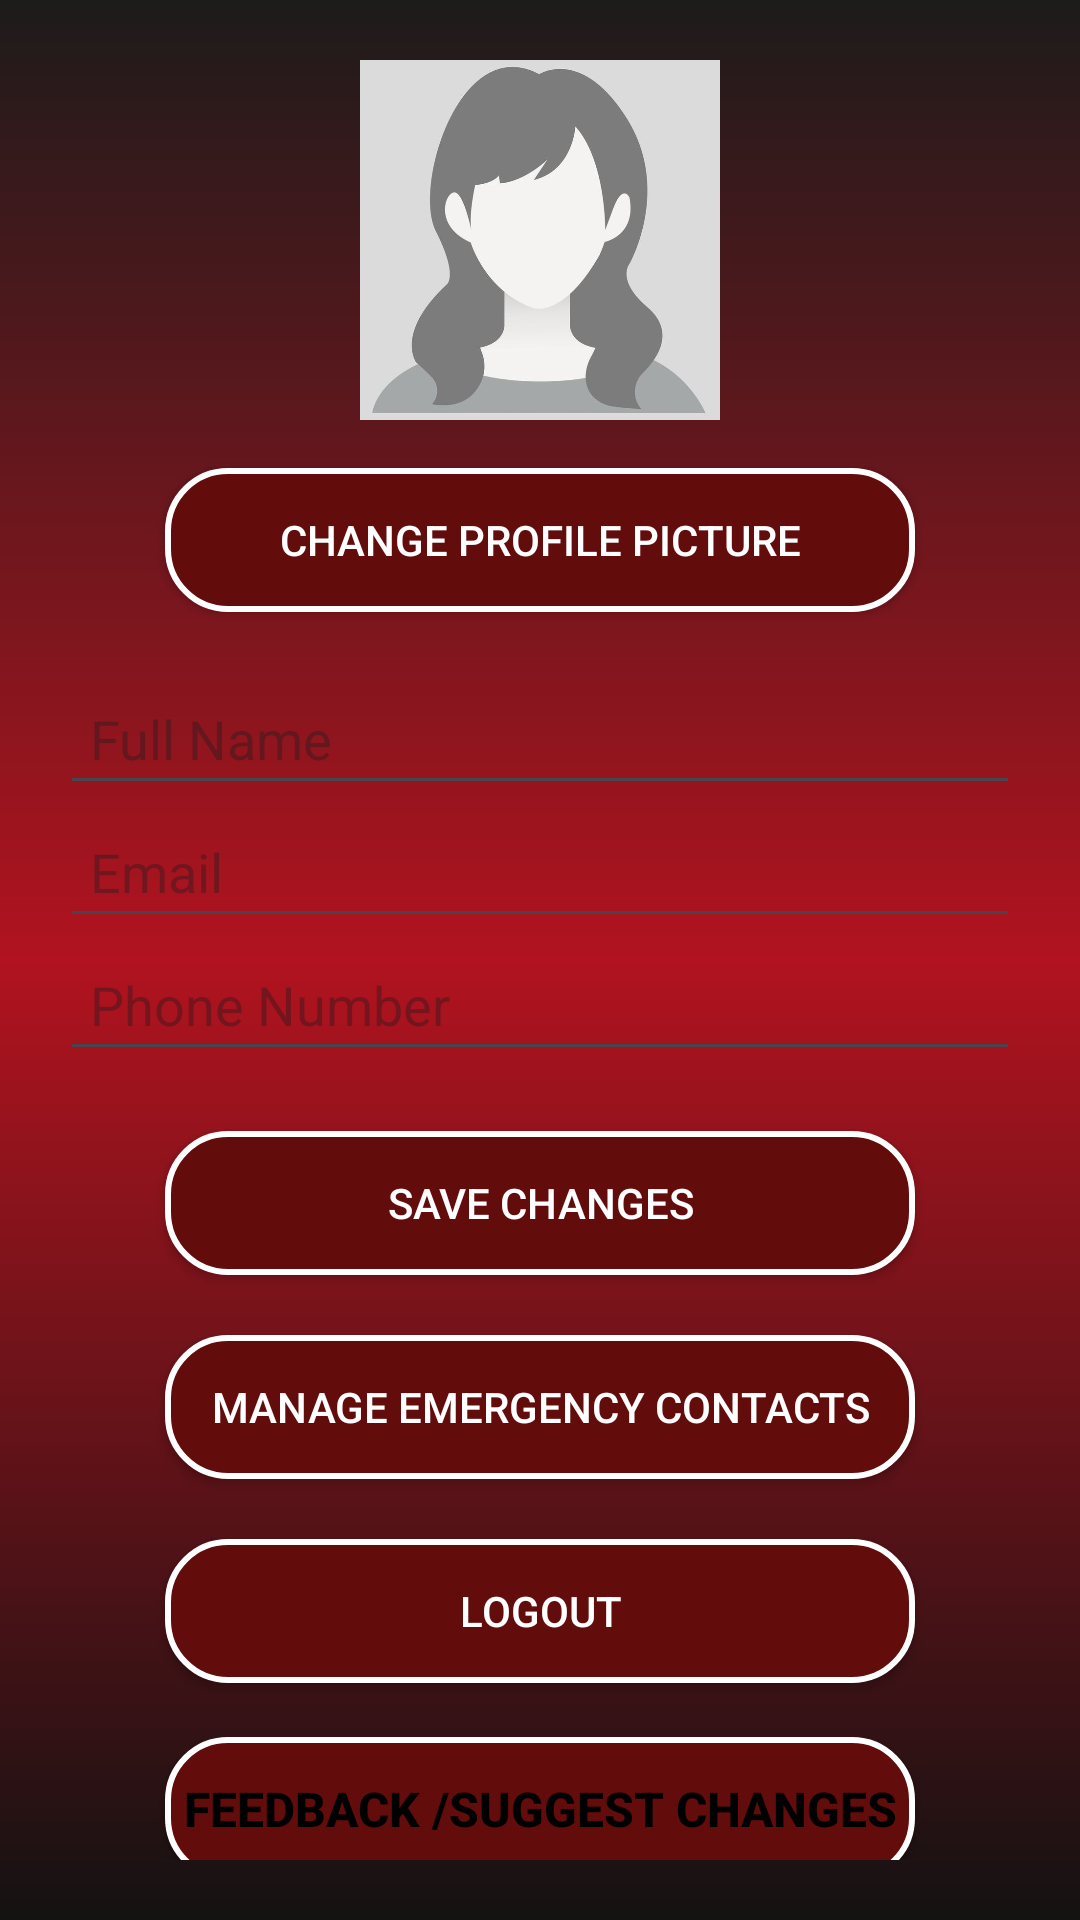

Write the Android layout XML for this screen, with the resource values it uses.
<!-- AndroidManifest.xml: application theme Theme.WomenSafety -->
<!-- res/layout/fragment_profile.xml -->
<?xml version="1.0" encoding="utf-8"?>
<ScrollView xmlns:android="http://schemas.android.com/apk/res/android"
    android:layout_width="match_parent"
    android:layout_height="match_parent"
    android:background="@drawable/gradient_background_xml"
    android:padding="20dp">

    <LinearLayout
        android:layout_width="match_parent"
        android:layout_height="wrap_content"
        android:orientation="vertical"
        android:gravity="center">

        
        <ImageView
            android:id="@+id/profile_image"
            android:layout_width="120dp"
            android:layout_height="120dp"
            android:src="@drawable/ic_profile_placeholder"
            android:scaleType="centerCrop"
            android:background="@drawable/circle_background"
            android:layout_marginBottom="16dp"/>

        <androidx.appcompat.widget.AppCompatButton
            android:id="@+id/btn_change_image"
            android:layout_width="250dp"
            android:layout_height="wrap_content"
            android:padding="10dp"
            android:background="@drawable/rounded_button"
            android:text="@string/change_profile_picture"
            android:textColor="@color/white" />

        <ProgressBar
            android:id="@+id/progressBar"
            android:layout_width="wrap_content"
            android:layout_height="wrap_content"
            android:visibility="gone"/>


        
        <EditText
            android:layout_marginTop="20dp"
            android:id="@+id/et_name"
            android:textColor="@color/black"
            android:padding="10dp"
            android:layout_width="match_parent"
            android:layout_height="wrap_content"
            android:hint="@string/full_name" />

        <EditText
            android:id="@+id/et_email"
            android:textColor="@color/black"
            android:padding="10dp"
            android:layout_width="match_parent"
            android:layout_height="wrap_content"
            android:hint="@string/email"
            android:inputType="textEmailAddress"/>

        <EditText
            android:id="@+id/et_phone"
            android:layout_width="match_parent"
            android:padding="10dp"
            android:textColor="@color/black"
            android:layout_height="wrap_content"
            android:hint="@string/phone_number"
            android:inputType="phone"/>


        
        <androidx.appcompat.widget.AppCompatButton
            android:id="@+id/btn_save"
            android:layout_width="250dp"
            android:layout_height="wrap_content"
            android:background="@drawable/rounded_button"
            android:layout_marginTop="20dp"
            android:padding="10dp"
            android:textColor="@color/white"
            android:text="@string/save_changes"/>
        
        <androidx.appcompat.widget.AppCompatButton
            android:id="@+id/btn_manage_contacts"
            android:layout_width="250dp"
            android:layout_height="wrap_content"
            android:background="@drawable/rounded_button"
            android:layout_marginTop="20dp"
            android:textColor="@color/white"
            android:text="@string/manage_emergency_contacts"/>


        
        <androidx.appcompat.widget.AppCompatButton
            android:id="@+id/btn_logout"
            android:layout_width="250dp"
            android:layout_height="wrap_content"
            android:text="@string/logout"
            android:background="@drawable/rounded_button"
            android:textColor="@android:color/white"
            android:layout_marginTop="20dp"/>
        <Button
            android:id="@+id/btnFeedback"
            android:layout_width="250dp"
            android:layout_height="wrap_content"
            android:layout_marginTop="18dp"
            android:background="@drawable/rounded_button"
            android:text="Feedback /Suggest Changes"
            android:textColor="@color/black"
            android:textSize="16sp"
            android:textStyle="bold" />
    </LinearLayout>
</ScrollView>
<!-- resources referenced by this layout -->
<resources>
  <!-- drawable circle_background: png bitmap (drawable, 227081 bytes) -->
  <!-- drawable gradient_background_xml (drawable) -->
  <?xml version="1.0" encoding="utf-8"?>
  <shape xmlns:android="http://schemas.android.com/apk/res/android"
      android:shape="rectangle">
  
      <gradient
          android:angle="90"
          android:startColor="#141212"
          android:centerColor="#B1131F"
          android:endColor="#1D1B1B"
      android:type="linear"/>
  
  </shape>
  <!-- drawable ic_profile_placeholder: png bitmap (drawable, 96360 bytes) -->
  <!-- drawable rounded_button (drawable) -->
  <?xml version="1.0" encoding="utf-8"?>
  <shape xmlns:android="http://schemas.android.com/apk/res/android"
      android:shape="rectangle">
  
      
      <solid android:color="#620C0C" />
  
      
      <corners android:radius="20dp" />  
  
      
      <stroke
          android:width="2dp"
          android:color="@color/white" />
  </shape>
  <string name="change_profile_picture">Change Profile Picture</string>
  <string name="email">Email</string>
  <string name="full_name">Full Name</string>
  <string name="logout">Logout</string>
  <string name="manage_emergency_contacts">Manage Emergency Contacts</string>
  <string name="phone_number">Phone Number</string>
  <string name="save_changes">Save Changes</string>
  <style name="Theme.WomenSafety" parent="Theme.Material3.DayNight.NoActionBar">
          
          <item name="colorPrimary">#FFFFFF</item>
          <item name="colorPrimaryVariant">#FFFFFF</item>
          <item name="colorOnPrimary">#000000</item> 
      </style>
  <!-- not gathered from this repository: default colours our renderer supplied (Android Studio template values) -->
  <color name="black">#FF000000</color>
  <color name="white">#FFFFFFFF</color>
</resources>
